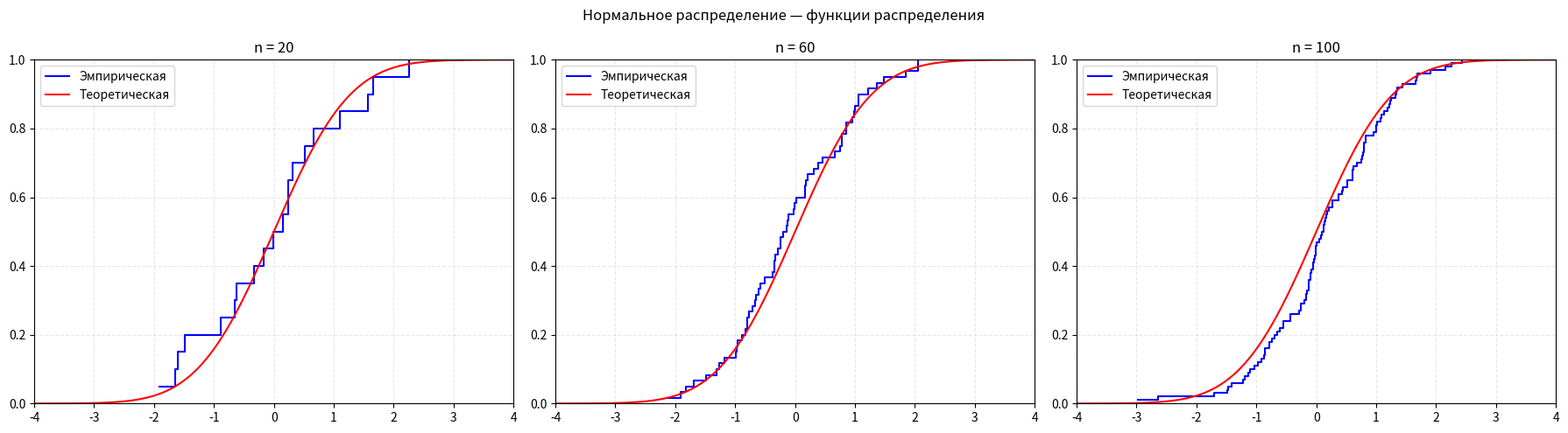
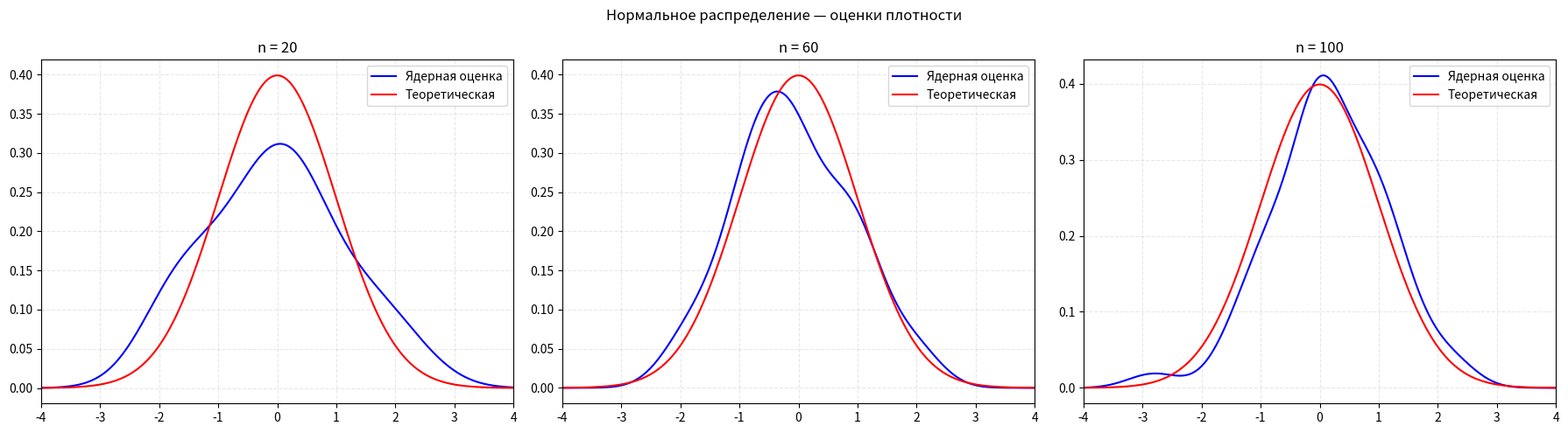
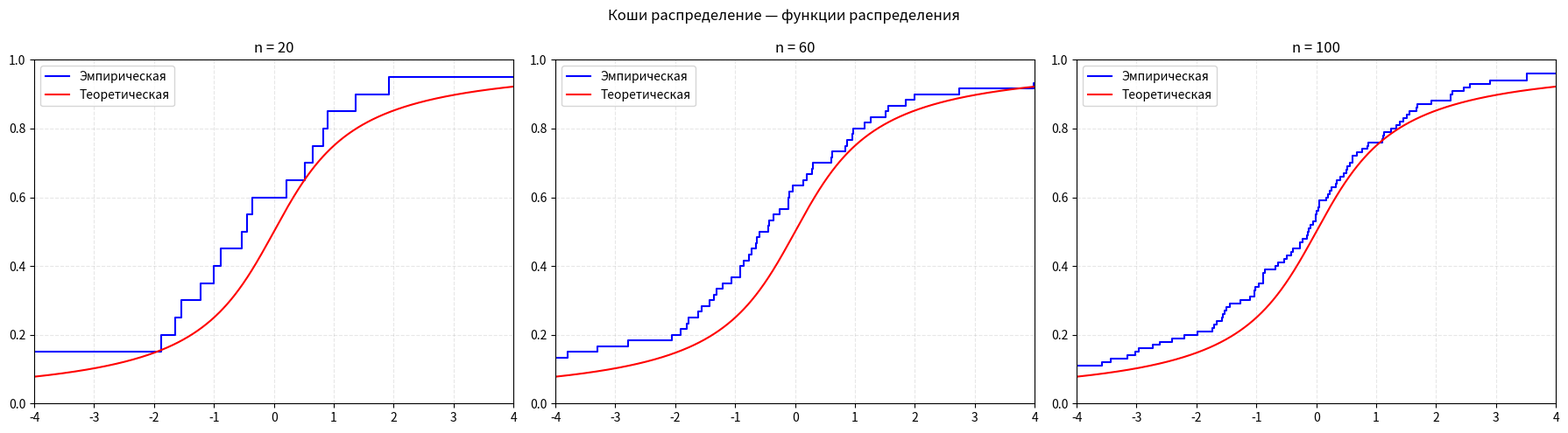
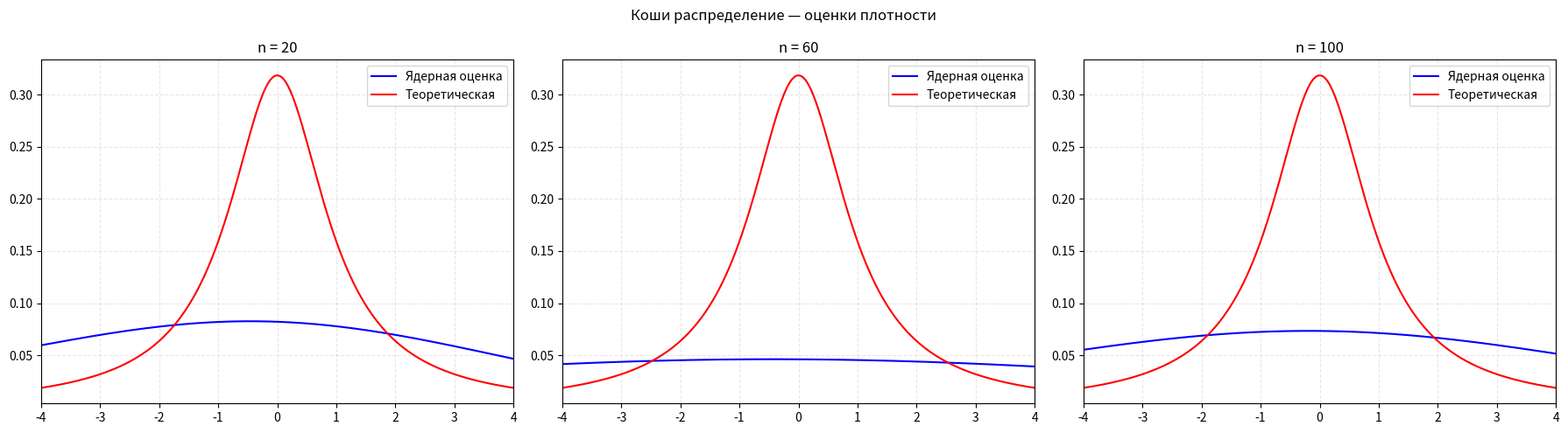
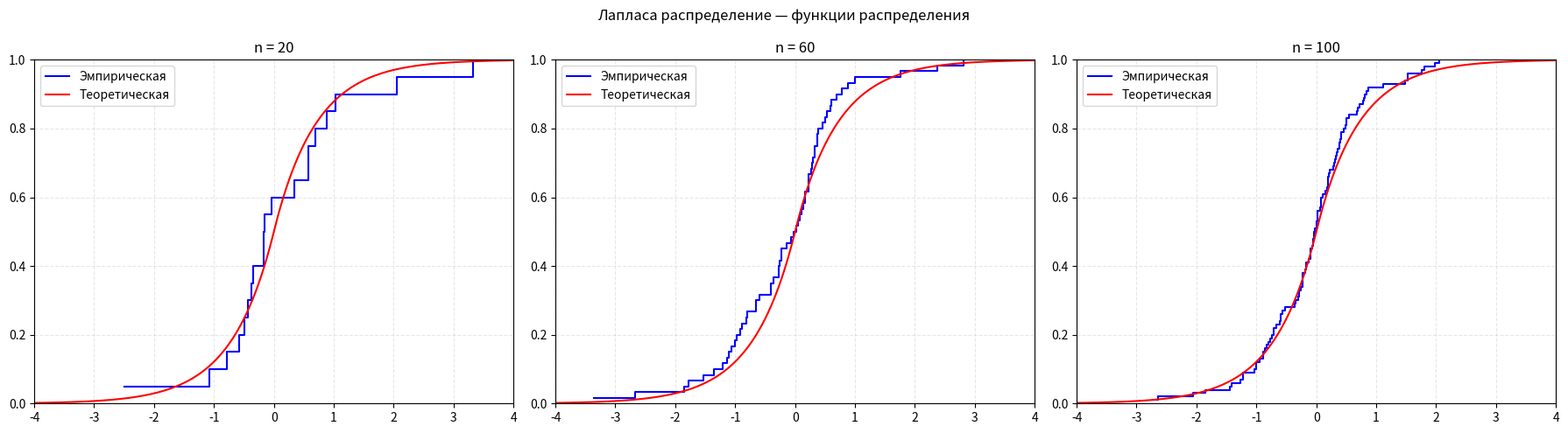
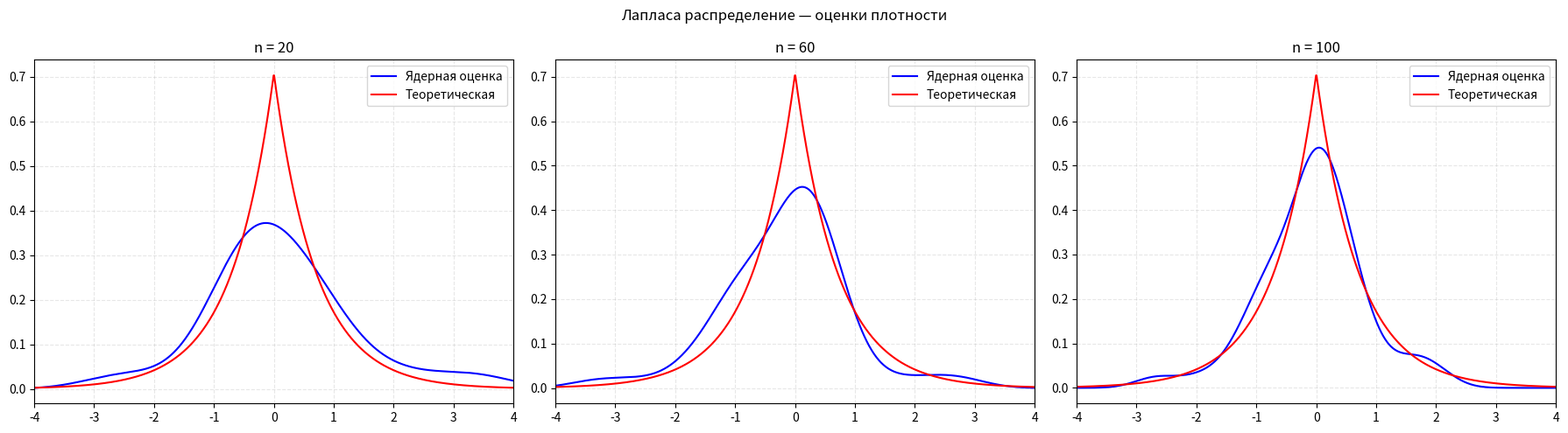
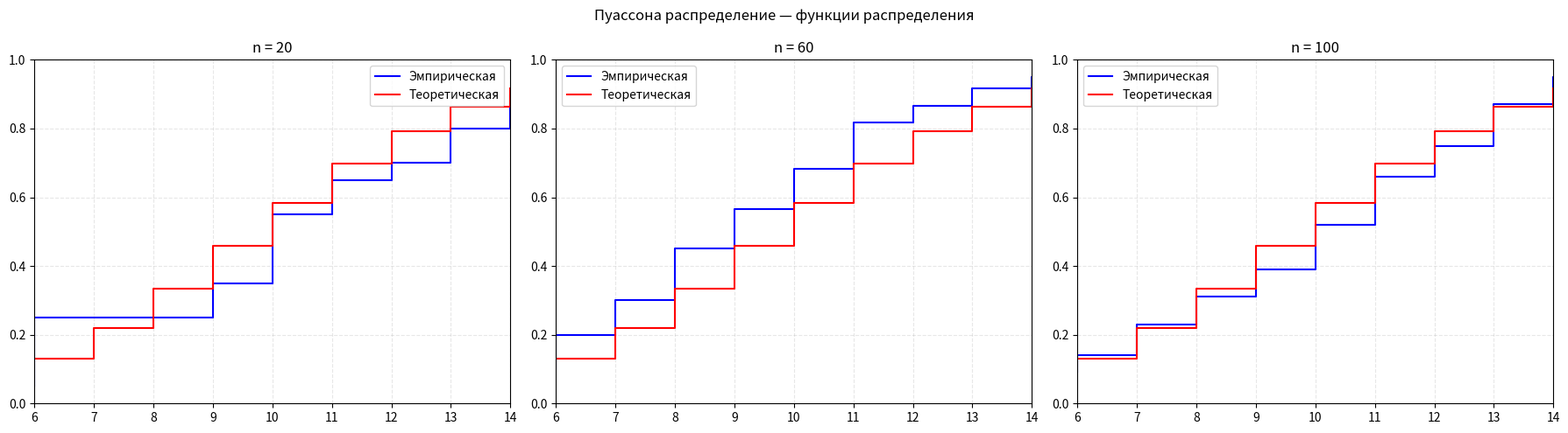
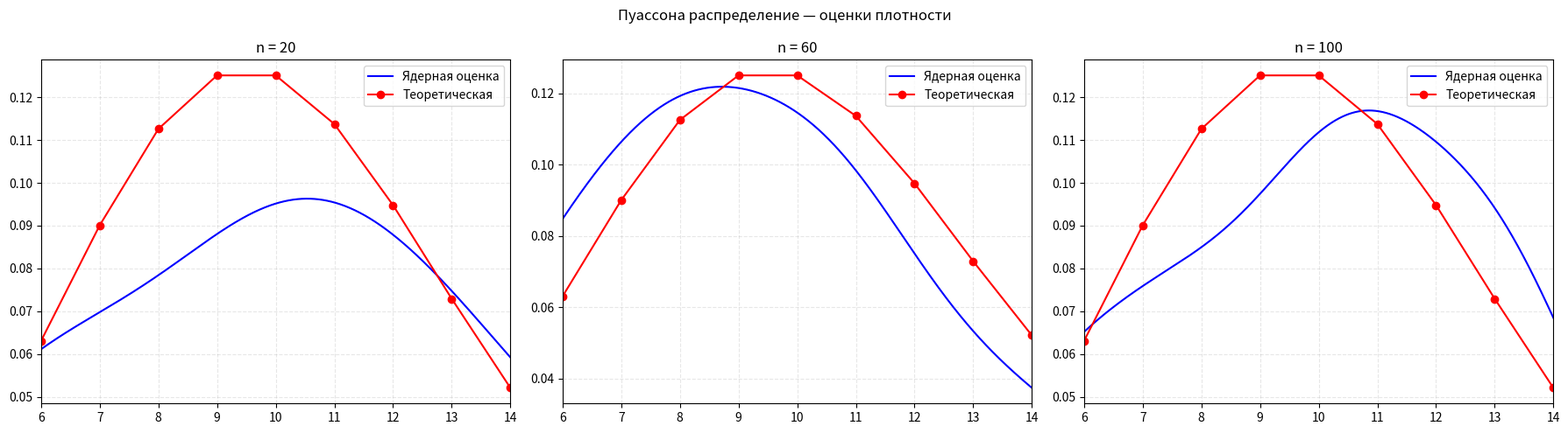
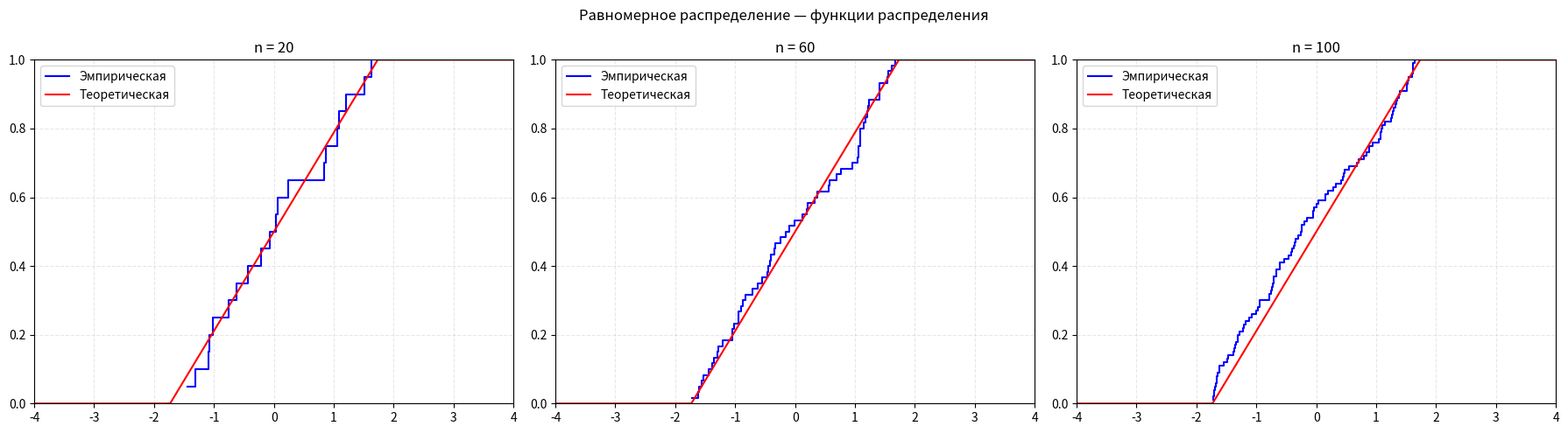
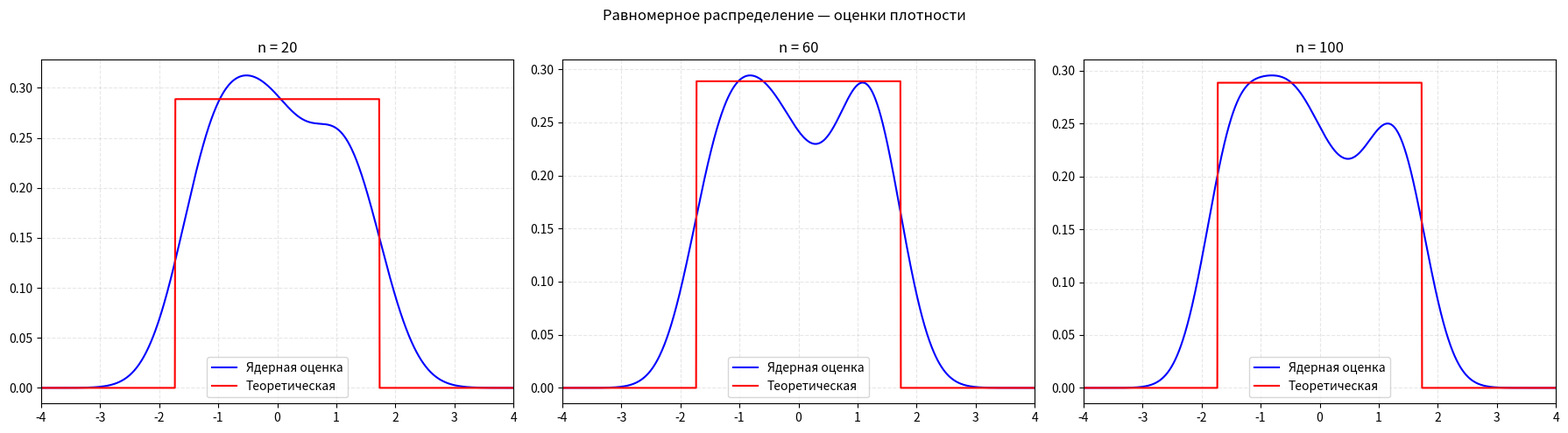

Here is the Python script that generated these plots, in order:
import numpy as np
import matplotlib.pyplot as plt
from scipy import stats


def plot_ecdf(samples, sizes, name):
    fig, axes = plt.subplots(1, len(sizes), figsize=(18, 5))

    for i, n in enumerate(sizes):
        ax = axes[i]
        sample = samples[i]

        x = np.sort(sample)
        y = np.arange(1, n + 1) / n

        ax.step(x, y, where="post", label="Эмпирическая", color="blue")

        if name == "Нормальное":
            grid = np.linspace(-4, 4, 1000)
            ax.plot(grid, stats.norm(0,1).cdf(grid), color="red", label="Теоретическая")

        elif name == "Коши":
            grid = np.linspace(-4, 4, 1000)
            ax.plot(grid, stats.cauchy().cdf(grid), color="red", label="Теоретическая")

        elif name == "Лапласа":
            grid = np.linspace(-4, 4, 1000)
            ax.plot(grid, stats.laplace(0,1/np.sqrt(2)).cdf(grid), color="red", label="Теоретическая")

        elif name == "Равномерное":
            grid = np.linspace(-4, 4, 1000)
            ax.plot(grid, stats.uniform(-np.sqrt(3), 2*np.sqrt(3)).cdf(grid), color="red", label="Теоретическая")

        elif name == "Пуассона":
            grid = np.arange(6, 15)
            ax.step(grid, stats.poisson(10).cdf(grid), where="post", color="red", label="Теоретическая")

        if name == "Пуассона":
            ax.set_xlim(6, 14)
        else:
            ax.set_xlim(-4, 4)

        ax.set_ylim(0, 1)
        ax.set_title(f"n = {n}")
        ax.grid(True, linestyle="--", alpha=0.3)
        ax.legend()

    fig.suptitle(f"{name} распределение — функции распределения")
    plt.tight_layout()
    plt.show()


def plot_kde(samples, sizes, name):
    fig, axes = plt.subplots(1, len(sizes), figsize=(18, 5))

    for i, n in enumerate(sizes):
        ax = axes[i]
        sample = samples[i]

        kde = stats.gaussian_kde(sample)

        if name == "Пуассона":

            x = np.arange(6, 15)
            grid = np.linspace(6, 14, 1000)

            ax.plot(grid, kde(grid), label="Ядерная оценка", color="blue")
            ax.plot(x, stats.poisson(10).pmf(x), "o-", color="red", label="Теоретическая")

            ax.set_xlim(6, 14)

        else:

            grid = np.linspace(-4, 4, 1000)

            ax.plot(grid, kde(grid), label="Ядерная оценка", color="blue")

            if name == "Нормальное":
                ax.plot(grid, stats.norm(0,1).pdf(grid), color="red", label="Теоретическая")

            elif name == "Коши":
                ax.plot(grid, stats.cauchy().pdf(grid), color="red", label="Теоретическая")

            elif name == "Лапласа":
                ax.plot(grid, stats.laplace(0,1/np.sqrt(2)).pdf(grid), color="red", label="Теоретическая")

            elif name == "Равномерное":
                ax.plot(grid, stats.uniform(-np.sqrt(3), 2*np.sqrt(3)).pdf(grid), color="red", label="Теоретическая")

            ax.set_xlim(-4, 4)

        ax.set_title(f"n = {n}")
        ax.grid(True, linestyle="--", alpha=0.3)
        ax.legend()

    fig.suptitle(f"{name} распределение — оценки плотности")
    plt.tight_layout()
    plt.show()


def run_lab4():
    rng = np.random.default_rng(4)

    sizes = [20, 60, 100]

    distributions = [
        ("Нормальное", lambda n: rng.normal(0, 1, n)),
        ("Коши", lambda n: rng.standard_cauchy(n)),
        ("Лапласа", lambda n: rng.laplace(0, 1/np.sqrt(2), n)),
        ("Пуассона", lambda n: rng.poisson(10, n)),
        ("Равномерное", lambda n: rng.uniform(-np.sqrt(3), np.sqrt(3), n)),
    ]

    for name, gen in distributions:

        samples = [gen(n) for n in sizes]

        plot_ecdf(samples, sizes, name)
        plot_kde(samples, sizes, name)


if __name__ == "__main__":
    run_lab4()
